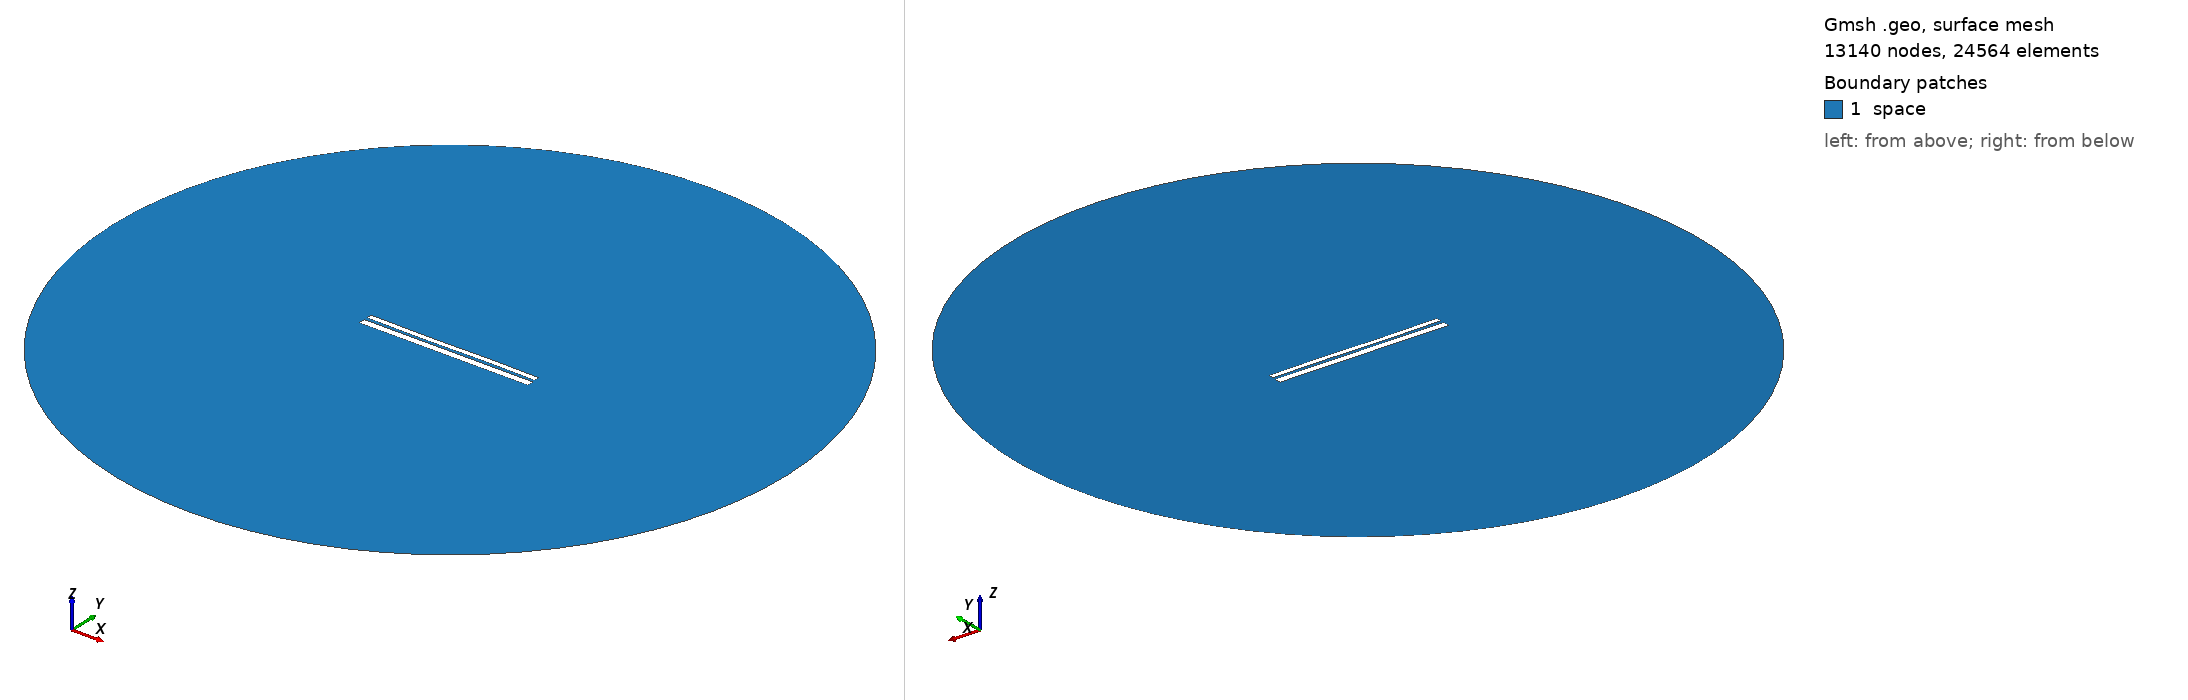

Gmsh geometry script, surface-meshed: 13140 nodes, 24564 surface elements. Boundary patches (legend numbers): 1 space. Left view from above one corner, right view from below the opposite corner. Legend entries are the model's physical surfaces. The drawing asked Gmsh for element sizes between 1% and 20% of the model's largest extent; the script's own settings can give other sizes.

=== 9403.geo (drawn) ===
//---------------------------------------
// Geometry kernel
//---------------------------------------

SetFactory("OpenCASCADE");



//---------------------------------------
// Parameters of the geometry
//---------------------------------------

// Overetch of the upper plate
overetch = 0.375;

// Distance between the plates
distance = 1.5;

// Discretization over the x axis (for the deformation)
nx = 50; 

// Length of the plate
L = 100 - overetch; 

// Number of modes
n = 4; 

// 1st mode coefficient
coeff(1) = -0.15;
beta(1) = 0.596864 * 3.1415926535 / L;

// 2nd mode coefficient
coeff(2) = -0.075;
beta(2) = 1.49418 * 3.1415926535 / L;

// 3rd mode coefficient
coeff(3) = -0.15;
beta(3) = 2.50025 * 3.1415926535 / L;

// 4th mode coefficient
coeff(4) = 0.0;
beta(4) = 3.49999 * 3.1415926535 / L;



//---------------------------------------
// Upper plate (deformed rectangle)
//---------------------------------------

// Coordiantes of the upper plate
xmin = -50;
xmax = 50 - overetch;

// Height of the upper plate
yheight = 4 - 2 * overetch;

// Indexes of the points
UpperID[] = {};
LowerID[] = {};
LeftID[] = {};
RightID[] = {};

// Point index
p = 1;

// Horizontal edges
For i In {1:nx}
    x = xmin + (i-1)*(xmax - xmin)/(nx-1);

    y_bottom = distance / 2 + overetch;
    For j In {1:n}
        C = (Cosh(beta(j)*L) + Cos(beta(j)*L)) / (Sinh(beta(j)*L) + Sin(beta(j)*L));
        y_bottom  = y_bottom + coeff(j) * (Cosh(beta(j)*(x+50)) - Cos(beta(j)*(x+50)) - C * (Sinh(beta(j)*(x+50)) - Sin(beta(j)*(x+50))));
    EndFor

    y_top = y_bottom + yheight;

    Point(p) = {x, y_top, 0, 1.0};
    UpperID[i] = p;
    p = p + 1;

    Point(p) = {x, y_bottom, 0, 1.0};
    LowerID[i] = p;
    p = p + 1;
EndFor

// Create point lists
UpperPts[] = {}; LowerPts[] = {};
For i In {1:nx}
  UpperPts[] += {UpperID[i]};
  LowerPts[] += {LowerID[i]};
EndFor

// Build splines
Spline(1) = {UpperPts[]};
Spline(2) = {LowerPts[]};
Line(3) = {LowerPts[nx-1], UpperPts[nx-1]};
Line(4) = {LowerPts[0], UpperPts[0]};

// Build the plane surface
Curve Loop(1) = {2, 3, -1, -4};
Plane Surface(1) = {1};



//---------------------------------------
// Lower plate (rectangle)
//---------------------------------------

// Vertices
Point(1001) = {-50, -1, 0, 1.0};
Point(1002) = { 50, -1, 0, 1.0};
Point(1003) = { 50,  -5, 0, 1.0};
Point(1004) = {-50,  -5, 0, 1.0};

// Edges
Line(5) = {1001, 1002};
Line(6) = {1002, 1003};
Line(7) = {1003, 1004};
Line(8) = {1004, 1001};

// Plane surface
Line Loop(2) = {5, 6, 7, 8};
Plane Surface(2) = {2}; 



//---------------------------------------
// Outer (fictious) boundary
//---------------------------------------

// Points
Point(1005) = {0, 0, 0};       // Center
Point(1006) = {200, 0, 0};     // Start point
Point(1007) = {0, 200, 0};     // 90 degrees
Point(1008) = {-200, 0, 0};    // 180 degrees
Point(1009) = {0, -200, 0};    // 270 degrees

// Circle arcs (each needs start, center, end)
Circle(9) = {1006, 1005, 1007};
Circle(10) = {1007, 1005, 1008};
Circle(11) = {1008, 1005, 1009};
Circle(12) = {1009, 1005, 1006};

// Plane surface for the entire domain
Curve Loop(3) = {9, 10, 11, 12};
Surface(3) = {3};

// Subtract the plates from the whole domain to obtain the actual domain where we want to solve the equations
BooleanDifference{ Surface{3}; Delete; }{ Surface{1}; Surface{2}; Delete; }




//---------------------------------------
// Transfinite Lines/Curves
//---------------------------------------

// Set the number of points on the boundaries
r = 7;

// Plates
Transfinite Curve {1, 2} = 50*r Using Progression 1;
Transfinite Curve {3, 4} = 2*r Using Progression 1;
Transfinite Line {5, 7} = 50*r Using Progression 1;
Transfinite Line {6, 8} = 2*r Using Progression 1;

// Outer boundary
Transfinite Line {9, 10, 11, 12} = 20 Using Progression 1;



//---------------------------------------
// Physical groups
//---------------------------------------                

// Physical curves (boundaries)
Physical Line("force_segment", 10) = {2};
Physical Line("upper_plate", 11) = {1, 3, 4};
Physical Line("lower_plate", 12) = {5, 6, 7, 8};
Physical Line("boundary", 20) = {9, 10, 11, 12};

// Physical Surfaces
Physical Surface("space", 30) = {3};



//---------------------------------------
// 6. Generate the Mesh
//---------------------------------------

// 2D mesh generation
Mesh 2;
